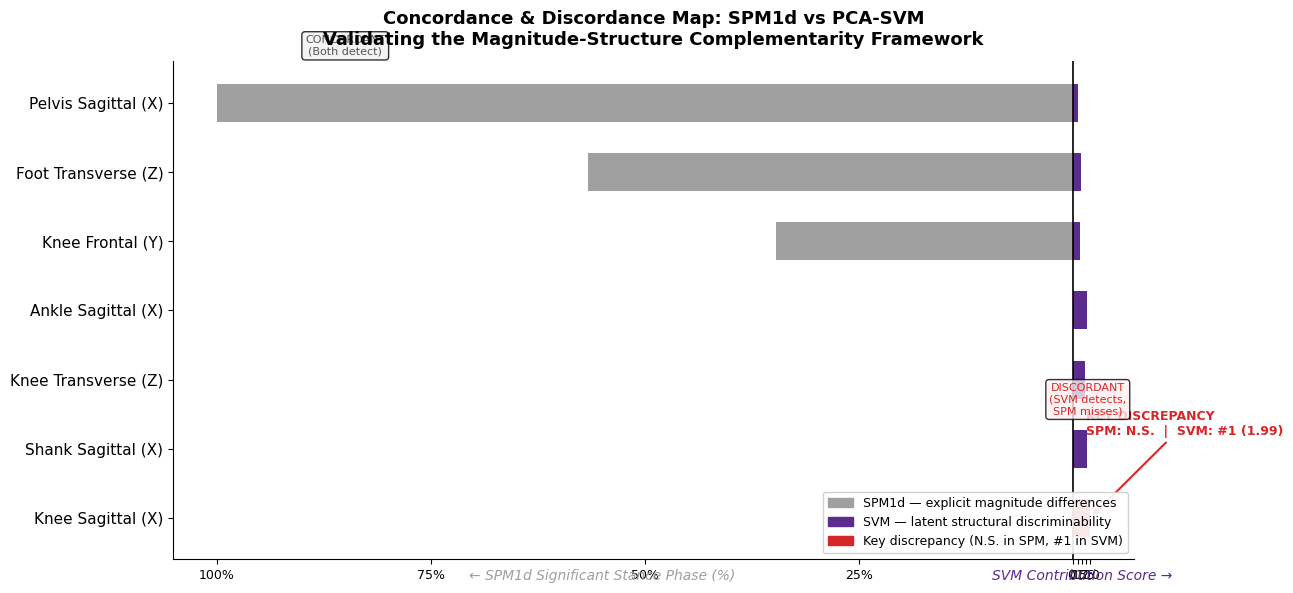

Reproduce this figure in Python.
import matplotlib.pyplot as plt
import matplotlib.patches as mpatches
import numpy as np

plt.rcParams['font.family'] = 'Arial'

# ============================================================
# Data — from paper Results (Section 3.1 and 3.2)
# ============================================================

# Selected variables to highlight SPM1d vs SVM discordance
variables = [
    'Pelvis Sagittal (X)',    # SPM: significant (full stance); SVM: low
    'Foot Transverse (Z)',    # SPM: significant; SVM: moderate
    'Knee Frontal (Y)',       # Both: moderate
    'Ankle Sagittal (X)',     # SPM: N.S.; SVM: high (2nd)
    'Knee Transverse (Z)',    # SPM: N.S.; SVM: high (4th), 78.95% accuracy
    'Shank Sagittal (X)',     # SPM: N.S.; SVM: high (3rd)
    'Knee Sagittal (X)',      # *** KEY DISCREPANCY: SPM N.S. but SVM #1 ***
]

# SPM1d: % of stance phase that was significantly different (0 = N.S.)
spm_data = [
    100.0,   # Pelvis Sagittal (0–100%)
    56.7,    # Foot Transverse (41–97.7% ≈ 57%)
    34.7,    # Knee Frontal (65.3–100% ≈ 35%)
    0.0,     # Ankle Sagittal (N.S.)
    0.0,     # Knee Transverse (N.S.)
    0.0,     # Shank Sagittal (N.S.)
    0.0,     # Knee Sagittal (N.S.) ← paradox
]

# SVM: Contribution Score from whole-body feature back-projection
svm_data = [
    0.50,    # Pelvis Sagittal (low, near-proximal joints less discriminative)
    0.86,    # Foot Transverse
    0.81,    # Knee Frontal
    1.66,    # Ankle Sagittal (2nd)
    1.38,    # Knee Transverse (4th)
    1.63,    # Shank Sagittal (3rd)
    1.99,    # Knee Sagittal (1st) ← paradox
]

# Reverse for bottom-to-top display
variables = variables[::-1]
spm_data   = spm_data[::-1]
svm_data   = svm_data[::-1]

# ============================================================
# Figure: Butterfly Chart
# ============================================================
color_spm       = '#A0A0A0'   # gray — traditional method
color_svm       = '#5B2C8D'   # purple — machine learning
color_highlight = '#D62728'   # red — key discrepancy

fig, ax = plt.subplots(figsize=(13, 6), dpi=200)
y = np.arange(len(variables))

# Left bars: SPM1d (negative → extends left)
ax.barh(y, -np.array(spm_data), color=color_spm,
        height=0.55, label='SPM1d (% significant stance phase)')

# Right bars: SVM (highlight Knee Sagittal)
svm_colors = [
    color_highlight if 'Knee Sagittal' in v else color_svm
    for v in variables
]
ax.barh(y, svm_data, color=svm_colors,
        height=0.55, label='SVM Contribution Score')

# Central axis
ax.axvline(0, color='black', linewidth=1.2)

# Y-axis labels
ax.set_yticks(y)
ax.set_yticklabels(variables, fontsize=11)

# X-axis: symmetric labels
ax.set_xticks([-100, -75, -50, -25, 0, 0.5, 1.0, 1.5, 2.0])
ax.set_xticklabels(['100%','75%','50%','25%','0','0.5','1.0','1.5','2.0'], fontsize=9)

# Axis labels
ax.text(-55, -0.9, '← SPM1d Significant Stance Phase (%)', ha='center',
        fontsize=10, color=color_spm, style='italic')
ax.text(1.0, -0.9, 'SVM Contribution Score →', ha='center',
        fontsize=10, color=color_svm, style='italic')

# Annotation for key discrepancy
knee_sag_idx = variables.index('Knee Sagittal (X)')
ax.annotate(
    'KEY DISCREPANCY\nSPM: N.S.  |  SVM: #1 (1.99)',
    xy=(1.99, knee_sag_idx),
    xytext=(1.5, knee_sag_idx + 1.2),
    fontsize=9, color=color_highlight, fontweight='bold',
    arrowprops=dict(arrowstyle='->', color=color_highlight, lw=1.5)
)

# Region labels
ax.text(-85, len(variables)-0.3, 'CONCORDANT\n(Both detect)',
        fontsize=8, color='#555555', ha='center',
        bbox=dict(boxstyle='round,pad=0.3', facecolor='#F0F0F0', alpha=0.8))
ax.text(1.7, 1.5, 'DISCORDANT\n(SVM detects,\nSPM misses)',
        fontsize=8, color=color_highlight, ha='center',
        bbox=dict(boxstyle='round,pad=0.3', facecolor='#FFF0F0', alpha=0.8))

# Title & legend
ax.set_title(
    'Concordance & Discordance Map: SPM1d vs PCA-SVM\n'
    'Validating the Magnitude-Structure Complementarity Framework',
    fontsize=13, fontweight='bold', pad=12
)

legend_patches = [
    mpatches.Patch(color=color_spm, label='SPM1d — explicit magnitude differences'),
    mpatches.Patch(color=color_svm, label='SVM — latent structural discriminability'),
    mpatches.Patch(color=color_highlight, label='Key discrepancy (N.S. in SPM, #1 in SVM)'),
]
ax.legend(handles=legend_patches, loc='lower right', fontsize=9,
          framealpha=0.9)

ax.spines['top'].set_visible(False)
ax.spines['right'].set_visible(False)

plt.tight_layout()
plt.savefig('concordance_discordance_map.png', dpi=250, bbox_inches='tight')
plt.show()
print('Saved: concordance_discordance_map.png')
